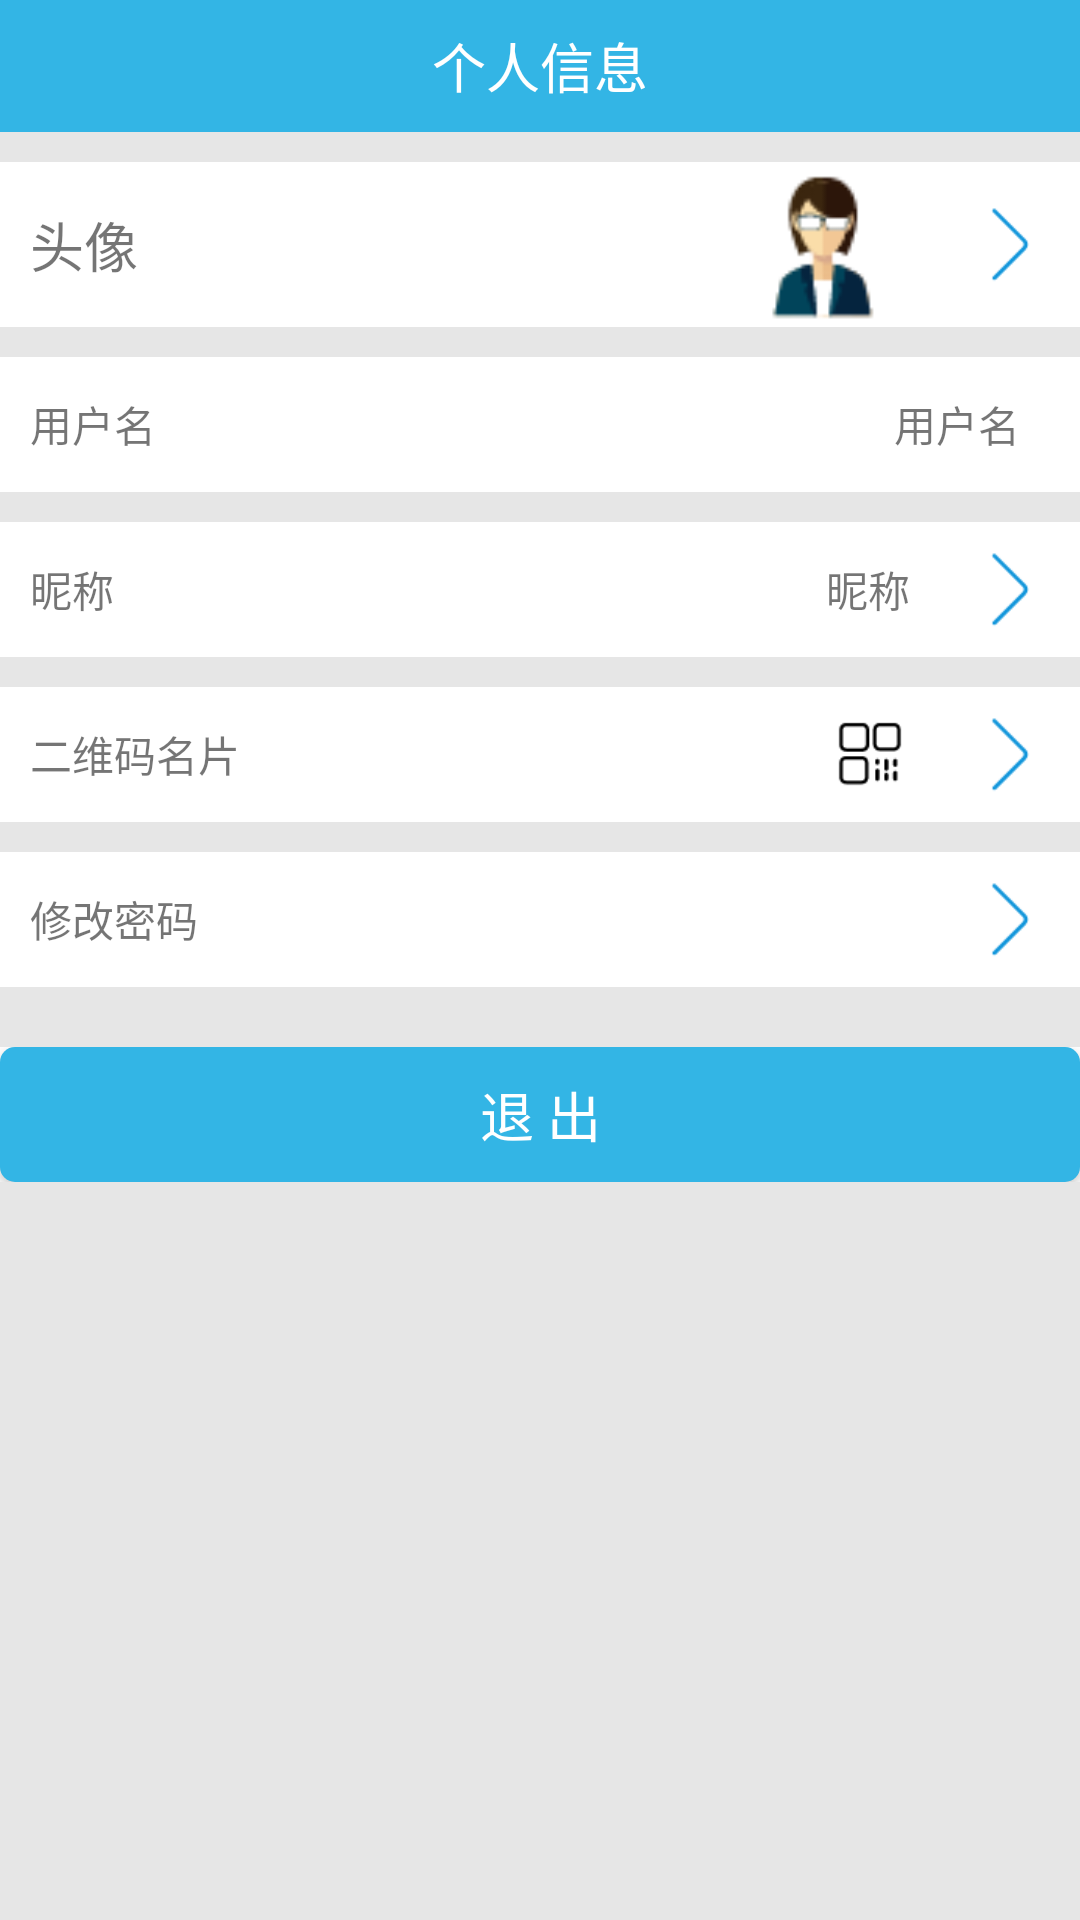

Here is an Android app screen rendered from its layout file. Give the layout XML and the strings, colors and styles it references.
<!-- AndroidManifest.xml: application theme Theme.AppCompat.Light.NoActionBar -->
<!-- res/layout/fragment_mine.xml -->
<?xml version="1.0" encoding="utf-8"?>
<LinearLayout xmlns:android="http://schemas.android.com/apk/res/android"
    xmlns:tools="http://schemas.android.com/tools"
    android:layout_width="match_parent"
    android:layout_height="match_parent"
    android:orientation="vertical"
    android:background="@color/item"
    tools:context=".fragment.MineFragment">
    
    <RelativeLayout
        android:id="@+id/title"
        style="@style/HeadRelativeLayout">

        <TextView
            android:layout_centerHorizontal="true"
            android:layout_width="wrap_content"
            android:layout_height="wrap_content"
            android:text="@string/mine_info"
            android:textColor="@android:color/white"
            android:layout_centerVertical="true"
            android:textSize="18dp"
            android:layout_marginLeft="10dp"/>
    </RelativeLayout>
    
    <RelativeLayout
        android:background="@android:color/white"
        android:layout_marginTop="10dp"
        android:id="@+id/head_img"
        android:layout_width="match_parent"
        android:layout_height="55dp">

        <TextView
            android:layout_marginLeft="10dp"
            android:layout_centerVertical="true"
            android:layout_width="wrap_content"
            android:layout_height="wrap_content"
            android:text="@string/head_text"
            android:textSize="18dp"/>
        <ImageView
            android:layout_marginRight="10dp"
            android:id="@+id/next_head"
            android:layout_width="wrap_content"
            android:layout_height="wrap_content"
            android:background="@mipmap/next"
            android:layout_alignParentRight="true"
            android:layout_centerVertical="true"/>
        <ImageView
            android:layout_marginRight="20dp"
            android:layout_toLeftOf="@+id/next_head"
            android:id="@+id/head_show"
            android:layout_width="55dp"
            android:layout_height="match_parent"
            android:background="@mipmap/head"
            android:layout_centerVertical="true"
            />
    </RelativeLayout>
    
    <RelativeLayout
        android:background="@android:color/white"
        android:layout_marginTop="10dp"
        android:id="@+id/userName"
        android:layout_width="match_parent"
        android:layout_height="45dp">

        <TextView
            android:layout_marginLeft="10dp"
            android:layout_centerVertical="true"
            android:layout_width="wrap_content"
            android:layout_height="wrap_content"
            android:text="@string/userName_text"
            android:textSize="14dp"/>
        <TextView
            android:layout_alignParentRight="true"
            android:id="@+id/userName_show"
            android:layout_marginRight="20dp"
            android:layout_width="wrap_content"
            android:layout_height="wrap_content"
            android:text="用户名"
            android:layout_centerVertical="true"
            />
    </RelativeLayout>
    
    <RelativeLayout
        android:background="@android:color/white"
        android:layout_marginTop="10dp"
        android:id="@+id/name"
        android:layout_width="match_parent"
        android:layout_height="45dp">

        <TextView
            android:layout_marginLeft="10dp"
            android:layout_centerVertical="true"
            android:layout_width="wrap_content"
            android:layout_height="wrap_content"
            android:text="@string/name_text"
            android:textSize="14dp"/>
        <ImageView
            android:layout_marginRight="10dp"
            android:id="@+id/name_next"
            android:layout_width="wrap_content"
            android:layout_height="wrap_content"
            android:background="@mipmap/next"
            android:layout_alignParentRight="true"
            android:layout_centerVertical="true"/>
        <TextView
            android:layout_toLeftOf="@+id/name_next"
            android:id="@+id/name_show"
            android:layout_marginRight="20dp"
            android:layout_width="wrap_content"
            android:layout_height="wrap_content"
            android:text="昵称"
            android:layout_centerVertical="true"
            />
    </RelativeLayout>
    
    <RelativeLayout
        android:background="@android:color/white"
        android:layout_marginTop="10dp"
        android:id="@+id/qr_code"
        android:layout_width="match_parent"
        android:layout_height="45dp">

        <TextView
            android:layout_marginLeft="10dp"
            android:layout_centerVertical="true"
            android:layout_width="wrap_content"
            android:layout_height="wrap_content"
            android:text="@string/qr_code_text"
            android:textSize="14dp"/>
        <ImageView
            android:layout_marginRight="10dp"
            android:id="@+id/qr_code_next"
            android:layout_width="wrap_content"
            android:layout_height="wrap_content"
            android:background="@mipmap/next"
            android:layout_alignParentRight="true"
            android:layout_centerVertical="true"/>
        <ImageView
            android:layout_toLeftOf="@+id/qr_code_next"
            android:id="@+id/qr_code_show"
            android:layout_marginRight="20dp"
            android:layout_width="wrap_content"
            android:layout_height="wrap_content"
            android:background="@mipmap/qrcode"
            android:layout_centerVertical="true"
            />
    </RelativeLayout>
    
    <RelativeLayout
        android:background="@android:color/white"
        android:layout_marginTop="10dp"
        android:id="@+id/change_password"
        android:layout_width="match_parent"
        android:layout_height="45dp">

        <TextView
            android:layout_marginLeft="10dp"
            android:layout_centerVertical="true"
            android:layout_width="wrap_content"
            android:layout_height="wrap_content"
            android:text="@string/change_password_text"
            android:textSize="14dp"/>
        <ImageView
            android:layout_marginRight="10dp"
            android:id="@+id/change_password_next"
            android:layout_width="wrap_content"
            android:layout_height="wrap_content"
            android:background="@mipmap/next"
            android:layout_alignParentRight="true"
            android:layout_centerVertical="true"/>
    </RelativeLayout>
    
    <RelativeLayout
        android:background="@android:color/white"
        android:layout_marginTop="20dp"
        android:id="@+id/logout"
        android:layout_width="match_parent"
        android:layout_height="45dp">
        <Button
            android:id="@+id/logout_btn"
            android:layout_width="match_parent"
            android:layout_height="wrap_content"
            android:text="@string/logout"
            android:textSize="18dp"
            android:textColor="@android:color/white"
            android:background="@drawable/button_circle"/>
    </RelativeLayout>

</LinearLayout>
<!-- resources referenced by this layout -->
<resources>
  <color name="item">#e6e6e6</color>
  <!-- drawable button_circle (drawable) -->
  <?xml version="1.0" encoding="utf-8"?>
  <shape xmlns:android="http://schemas.android.com/apk/res/android"
      android:shape="rectangle">
      <solid android:color="@android:color/holo_blue_light"/>
      <corners android:radius="5dp"/>
  </shape>
  <!-- mipmap head: png bitmap (mipmap-xhdpi, 2242 bytes) -->
  <!-- mipmap next: png bitmap (mipmap-xhdpi, 479 bytes) -->
  <!-- mipmap qrcode: png bitmap (mipmap-xhdpi, 852 bytes) -->
  <string name="change_password_text">修改密码</string>
  <string name="head_text">头像</string>
  <string name="logout">退 出</string>
  <string name="mine_info">个人信息</string>
  <string name="name_text">昵称</string>
  <string name="qr_code_text">二维码名片</string>
  <string name="userName_text">用户名</string>
  <style name="HeadRelativeLayout">
      <item name="android:layout_width">match_parent</item>
      <item name="android:layout_height">44dp</item>
      <item name="android:background">@android:color/holo_blue_light</item>
      <item name="android:paddingRight">2dp</item>
      </style>
</resources>
